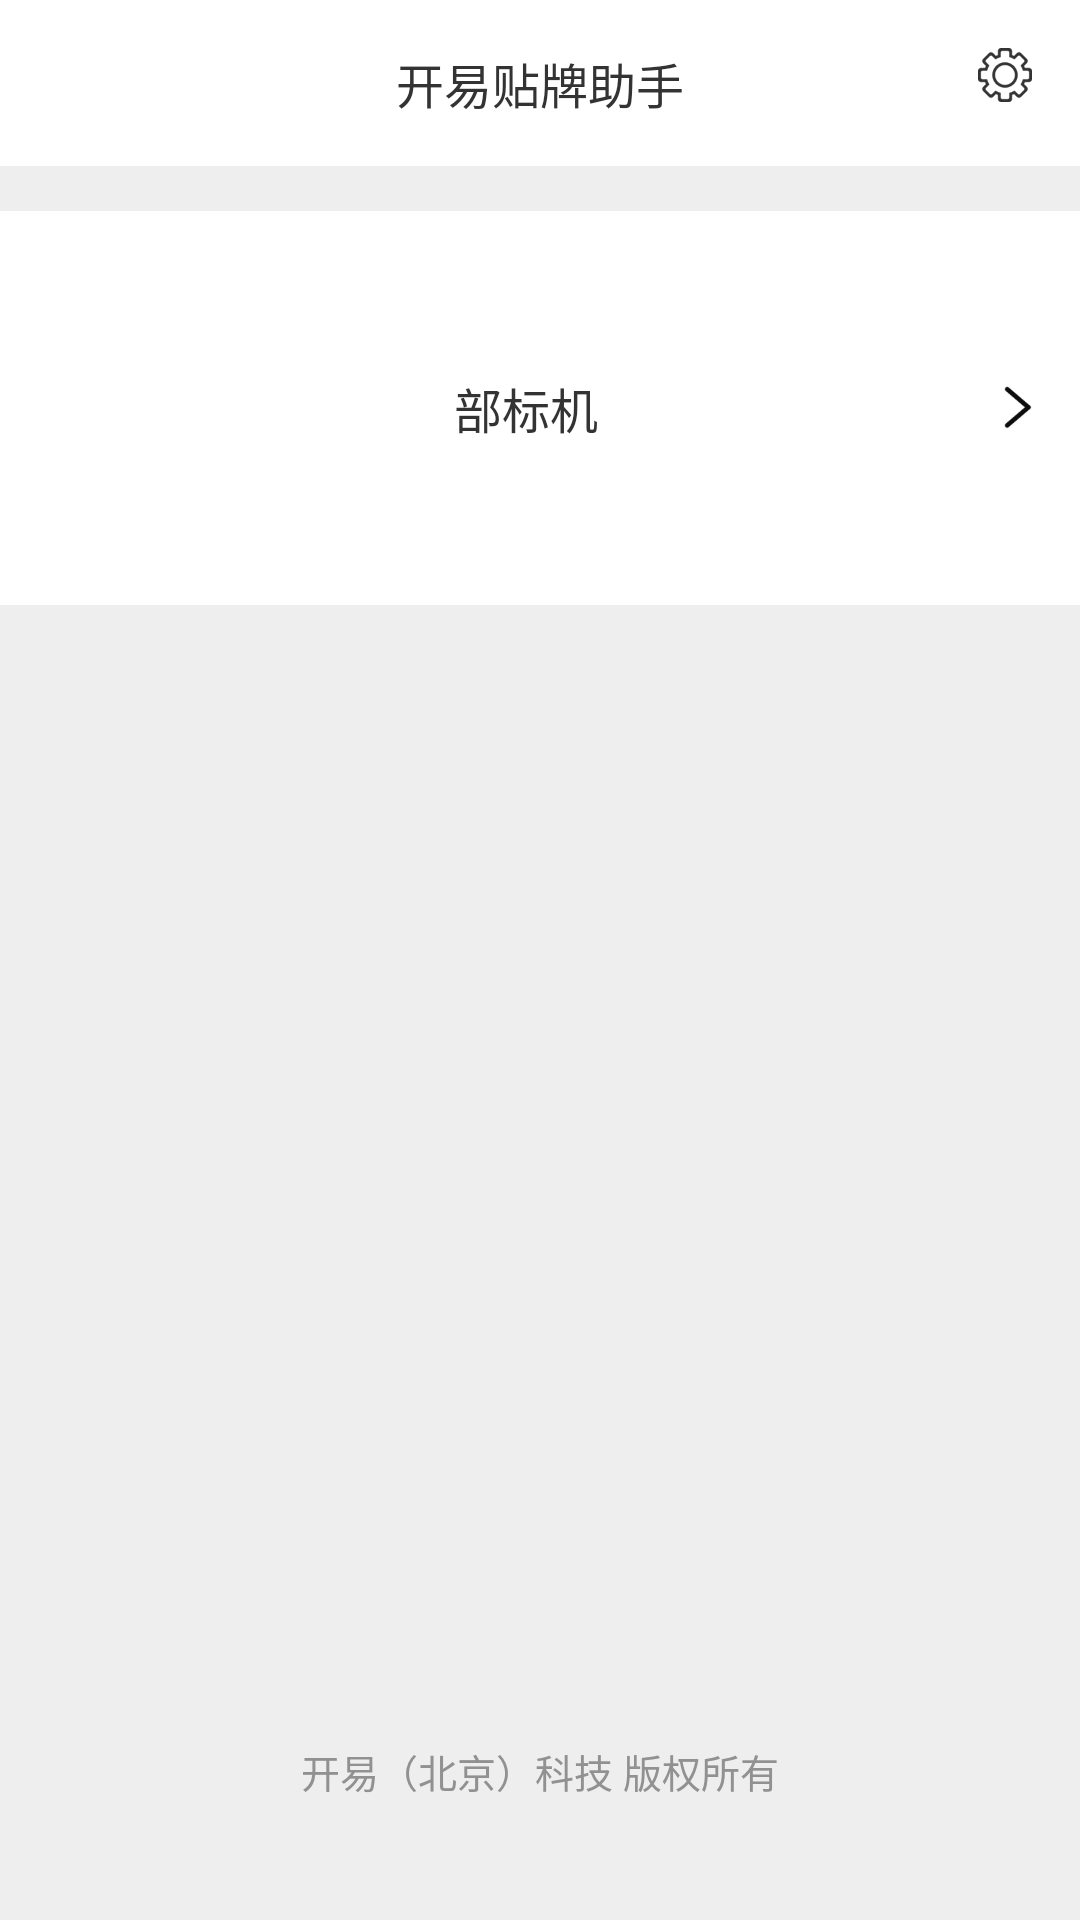

Write the Android layout XML for this screen, with the resource values it uses.
<!-- AndroidManifest.xml: application theme AppTheme -->
<!-- res/layout/activity_main.xml -->
<?xml version="1.0" encoding="utf-8"?>
<androidx.constraintlayout.widget.ConstraintLayout xmlns:android="http://schemas.android.com/apk/res/android"
    xmlns:app="http://schemas.android.com/apk/res-auto"
    xmlns:tools="http://schemas.android.com/tools"
    android:layout_width="match_parent"
    android:layout_height="match_parent"
    android:background="@color/appBackground"
    tools:context=".activity.MainActivity">

    <TextView
        android:id="@+id/tv_home_page"
        android:layout_width="match_parent"
        android:layout_height="wrap_content"
        android:gravity="center"
        android:background="@android:color/white"
        android:padding="@dimen/dp_16"
        android:text="@string/app_name"
        android:textColor="@color/colorPrimaryFont"
        android:textSize="@dimen/sp_16"
        app:layout_constraintStart_toStartOf="parent"
        app:layout_constraintTop_toTopOf="parent" />

    <ImageView
        android:layout_width="wrap_content"
        android:padding="@dimen/dp_16"
        android:id="@+id/iv_settings"
        app:layout_constraintTop_toTopOf="parent"
        app:layout_constraintEnd_toEndOf="parent"
        android:src="@mipmap/settings"
        android:layout_height="wrap_content"/>

    <TextView
        android:layout_marginTop="@dimen/dp_15"
        android:paddingStart="@dimen/dp_16"
        android:paddingTop="54dp"
        android:paddingBottom="54dp"
        android:paddingEnd="@dimen/dp_16"
        android:id="@+id/tv_standard_machine"
        android:layout_width="match_parent"
        android:layout_height="wrap_content"
        app:layout_constraintTop_toBottomOf="@+id/tv_home_page"
        android:drawableRight="@mipmap/arrow_right_icon"
        android:gravity="center"
        android:text="@string/standard_machine"
        android:background="@android:color/white"
        android:textColor="@color/colorPrimaryFont"
        android:textSize="@dimen/sp_16" />

    <TextView
        android:layout_width="wrap_content"
        android:layout_height="wrap_content"
        app:layout_constraintStart_toStartOf="parent"
        app:layout_constraintEnd_toEndOf="parent"
        app:layout_constraintBottom_toBottomOf="parent"
        android:textSize="@dimen/sp_13"
        android:layout_marginBottom="@dimen/dp_40"
        android:textColor="@color/colorCopyright"
        android:text="@string/copyright"/>

</androidx.constraintlayout.widget.ConstraintLayout>
<!-- resources referenced by this layout -->
<resources>
  <color name="appBackground">#EEEEEE</color>
  <color name="colorCopyright">#919191</color>
  <color name="colorPrimaryFont">#ff333333</color>
  <dimen name="dp_15">15dp</dimen>
  <dimen name="dp_16">16dp</dimen>
  <dimen name="dp_40">40dp</dimen>
  <dimen name="sp_13">13sp</dimen>
  <dimen name="sp_16">16sp</dimen>
  <!-- mipmap arrow_right_icon: png bitmap (mipmap-hdpi, 428 bytes) -->
  <!-- mipmap settings: png bitmap (mipmap-hdpi, 1304 bytes) -->
  <string name="app_name">开易贴牌助手</string>
  <string name="copyright">开易（北京）科技 版权所有</string>
  <string name="standard_machine">部标机</string>
  <style name="AppTheme" parent="Theme.AppCompat.Light.NoActionBar">
          
          <item name="colorPrimary">@color/colorPrimary</item>
          <item name="colorPrimaryDark">@color/colorPrimaryDark</item>
          <item name="colorAccent">@color/colorAccent</item>
      </style>
  <color name="colorPrimary">#6200EE</color>
  <color name="colorPrimaryDark">#3700B3</color>
  <color name="colorAccent">#03DAC5</color>
</resources>
